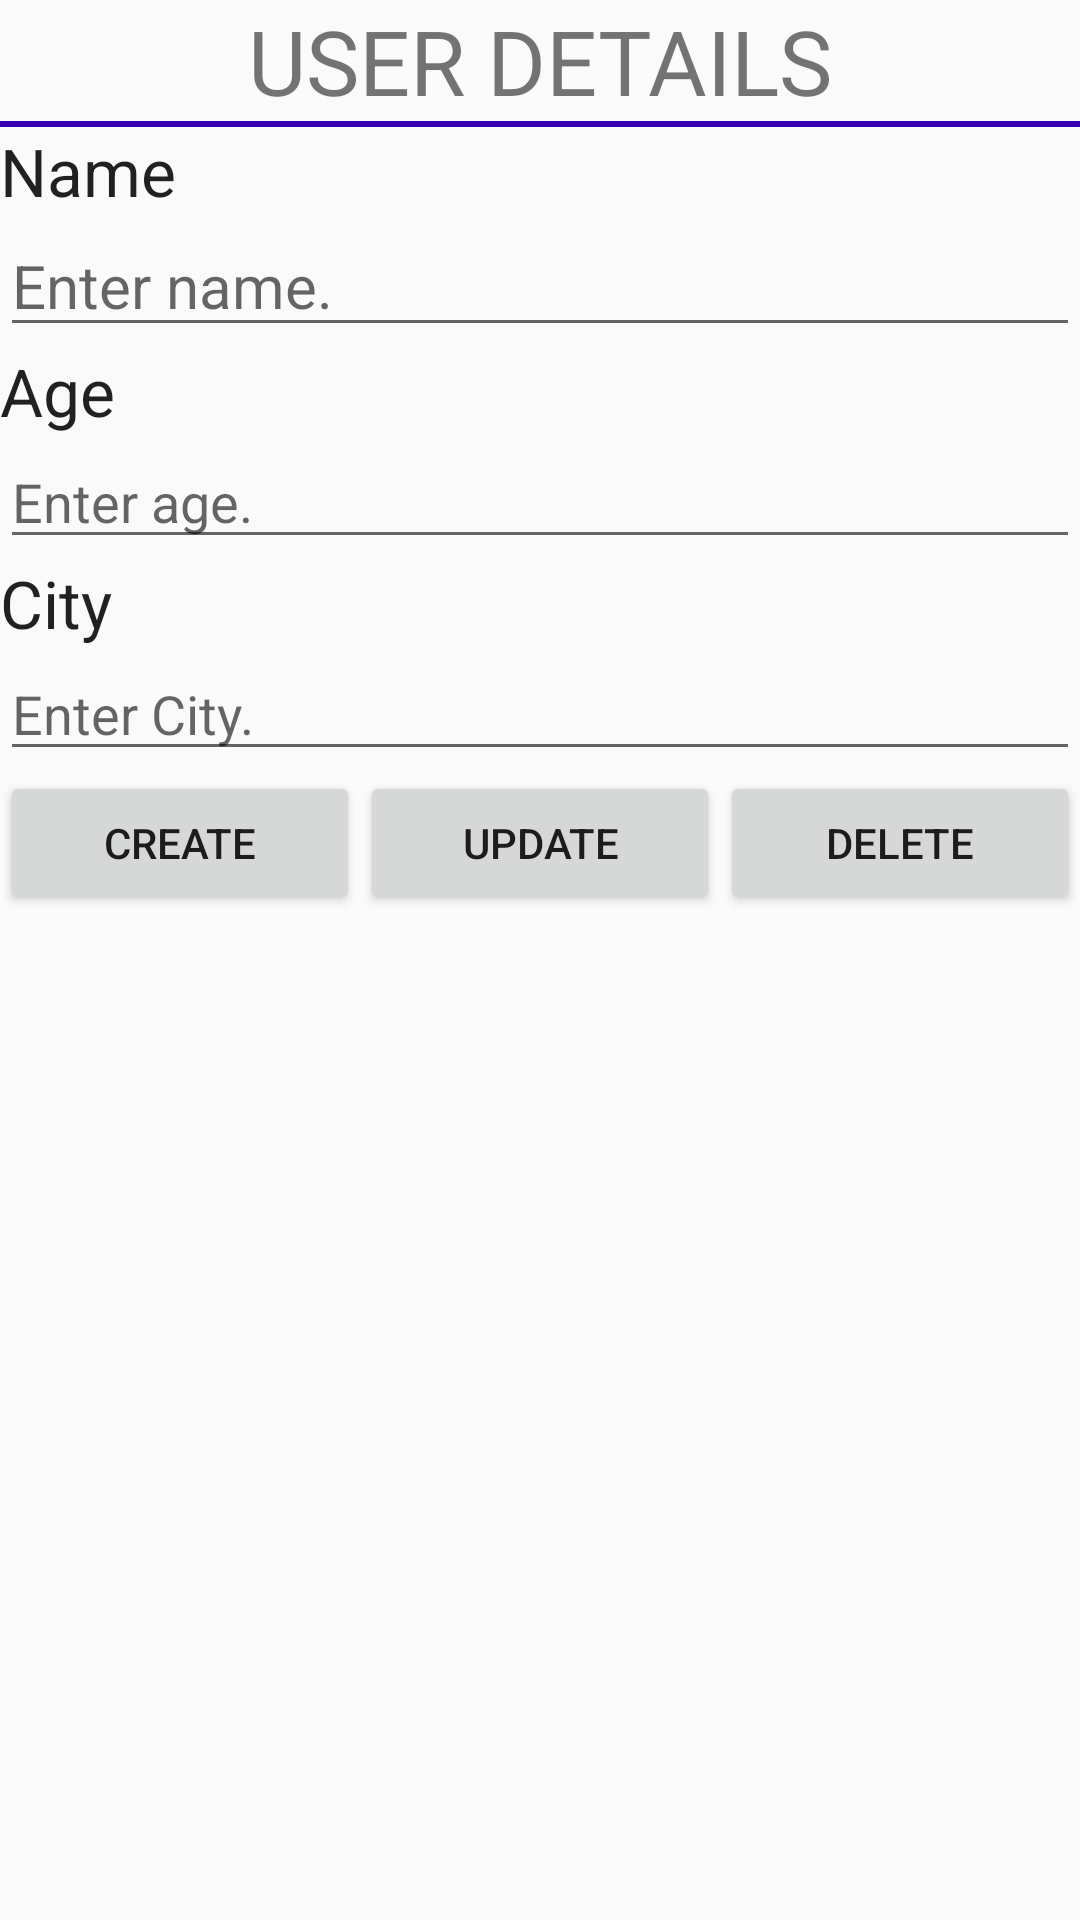

Here is an Android app screen rendered from its layout file. Give the layout XML and the strings, colors and styles it references.
<!-- AndroidManifest.xml: application theme AppTheme -->
<!-- res/layout/activity_user.xml -->
<?xml version="1.0" encoding="utf-8"?>
<LinearLayout xmlns:android="http://schemas.android.com/apk/res/android"
    android:orientation="vertical" android:layout_width="match_parent"
    android:layout_height="match_parent"
    android:layout_margin="5dp">
<LinearLayout
    android:layout_width="match_parent"
    android:layout_height="wrap_content"
    android:orientation="vertical">

    <TextView
        android:layout_width="match_parent"
        android:layout_height="wrap_content"
        android:textSize="30sp"
        android:text="USER DETAILS"
        android:gravity="center_horizontal"/>
    <LinearLayout
        android:layout_width="match_parent"
        android:layout_height="2dp"
        android:background="@color/colorPrimaryDark"></LinearLayout>

    <TextView
        android:layout_width="wrap_content"
        android:layout_height="wrap_content"
        android:textAppearance="?android:attr/textAppearanceLarge"
        android:text="Name"
        />

    <EditText
        style="@style/user_edit_text"
        android:layout_width="match_parent"
        android:layout_height="wrap_content"
        android:id="@+id/edit_name"
        android:layout_gravity="right"
        android:hint="Enter name."/>

    <TextView
        android:layout_width="wrap_content"
        android:layout_height="wrap_content"
        android:textAppearance="?android:attr/textAppearanceLarge"
        android:text="Age"
        />

    <EditText
        android:layout_width="match_parent"
        android:layout_height="wrap_content"
        android:id="@+id/edit_age"
        android:layout_gravity="right"
        android:hint="Enter age."/>

    <TextView
        android:layout_width="wrap_content"
        android:layout_height="wrap_content"
        android:textAppearance="?android:attr/textAppearanceLarge"
        android:text="City"
        android:id="@+id/textView" />

    <EditText
        android:layout_width="match_parent"
        android:layout_height="wrap_content"
        android:id="@+id/edit_city"
        android:layout_gravity="right"
        android:hint="Enter City."/>
</LinearLayout>

    <LinearLayout
        android:layout_width="match_parent"
        android:layout_height="wrap_content"
        android:orientation="horizontal">

        <Button
            android:layout_width="wrap_content"
            android:layout_height="wrap_content"
            android:text="CREATE"
            android:id="@+id/button_create"
            android:layout_weight="1"
            android:onClick="onClick"/>
        <Button
            android:layout_width="wrap_content"
            android:layout_height="wrap_content"
            android:text="UPDATE"
            android:id="@+id/button_update"
            android:layout_weight="1"
            android:onClick="onClick"/>
        <Button
            android:layout_width="wrap_content"
            android:layout_height="wrap_content"
            android:text="DELETE"
            android:id="@+id/button_delete"
            android:layout_weight="1"
            android:onClick="onClick"/>
    </LinearLayout>

</LinearLayout>
<!-- resources referenced by this layout -->
<resources>
  <style name="user_edit_text">
          <item name="android:textSize">20sp</item>
          <item name="android:hint">User</item>
      </style>
  <style name="AppTheme" parent="Theme.AppCompat.Light.DarkActionBar">
          
          <item name="colorPrimary">@color/colorPrimary</item>
          <item name="colorPrimaryDark">@color/colorPrimaryDark</item>
          <item name="colorAccent">@color/colorAccent</item>
      </style>
  <!-- not gathered from this repository: default colours our renderer supplied (Android Studio template values) -->
  <color name="colorPrimary">#FF6200EE</color>
  <color name="colorPrimaryDark">#FF3700B3</color>
  <color name="colorAccent">#FF03DAC5</color>
</resources>
